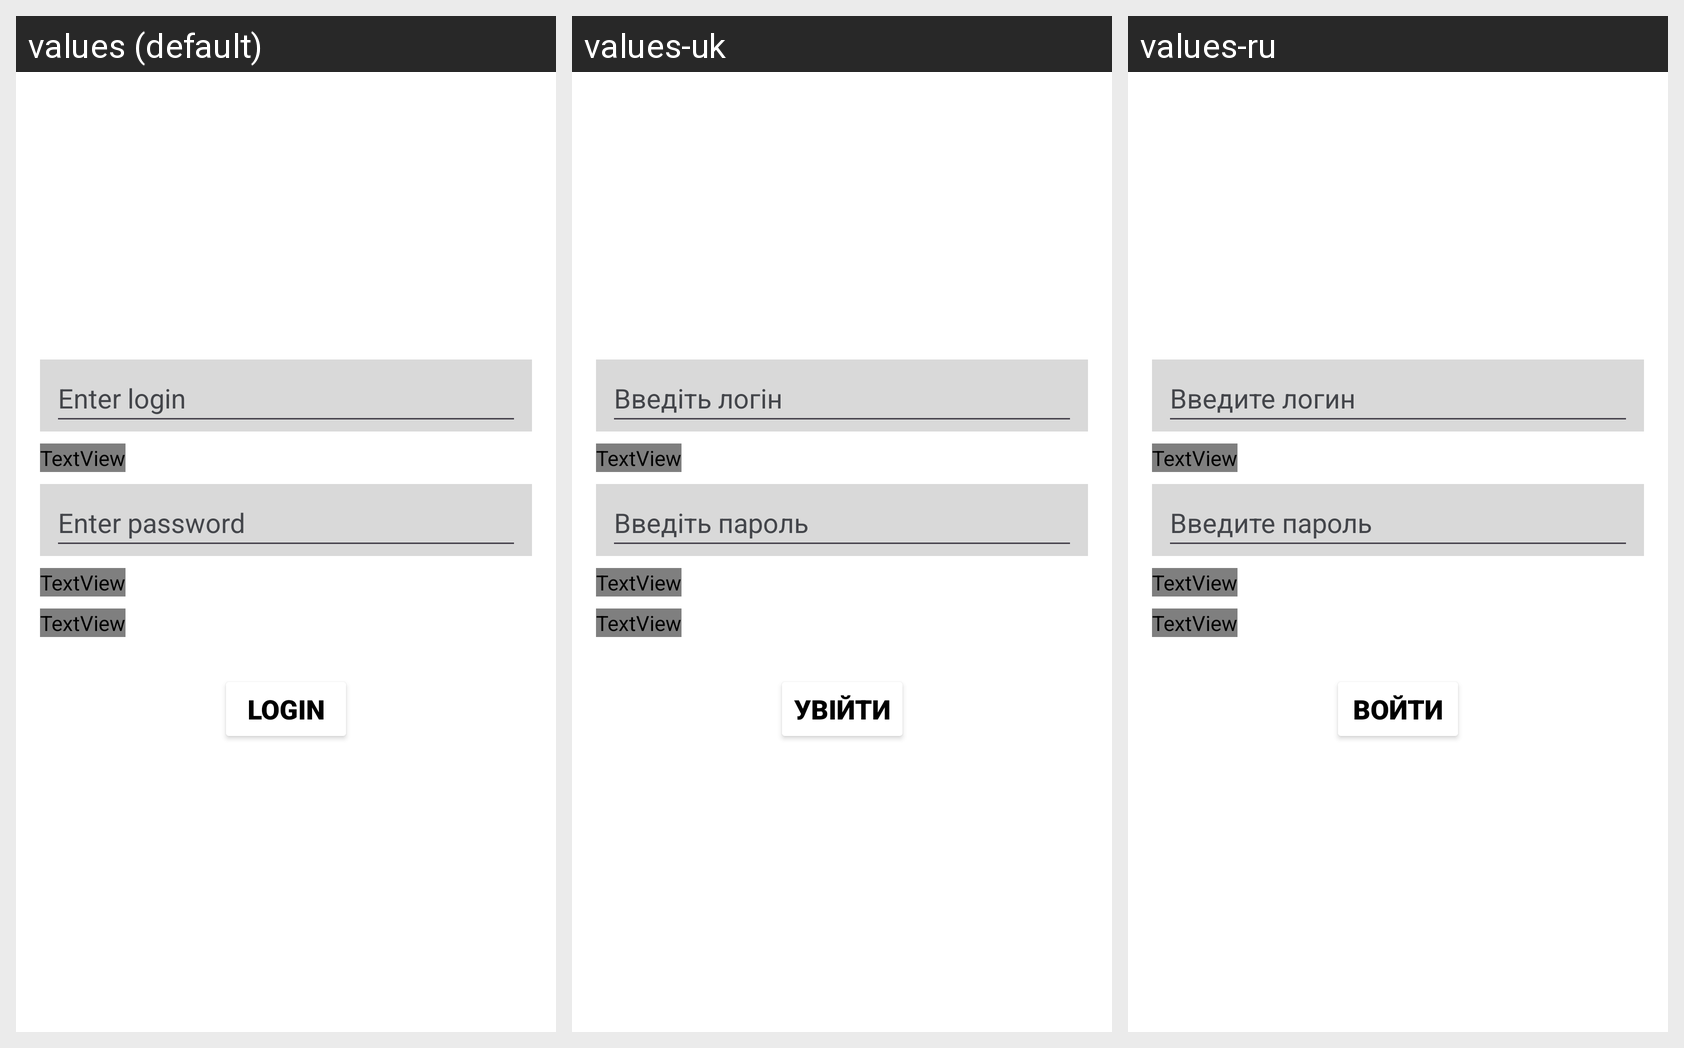

The same Android screen rendered under several of its app's locales, left to right. List the strings drawn on it with the default value and each locale's translation.
Android screen res/layout/fragment_auth_login.xml rendered under 3 locales, left to right: values (default), values-uk, values-ru. Device: Nexus 5 (rendered at 1080×1920; each locale shown at half size, 540×960, under a caption strip naming it); theme Base.Theme.Messenger.
Strings drawn on this screen, with the default value and each locale's value (text and hints the layout hard-codes appear in the picture but are not listed):

enterLogin
  values: Enter login
  values-uk: Введіть логін
  values-ru: Введите логин

enterPassword
  values: Enter password
  values-uk: Введіть пароль
  values-ru: Введите пароль

login
  values: Login
  values-uk: Увійти
  values-ru: Войти
